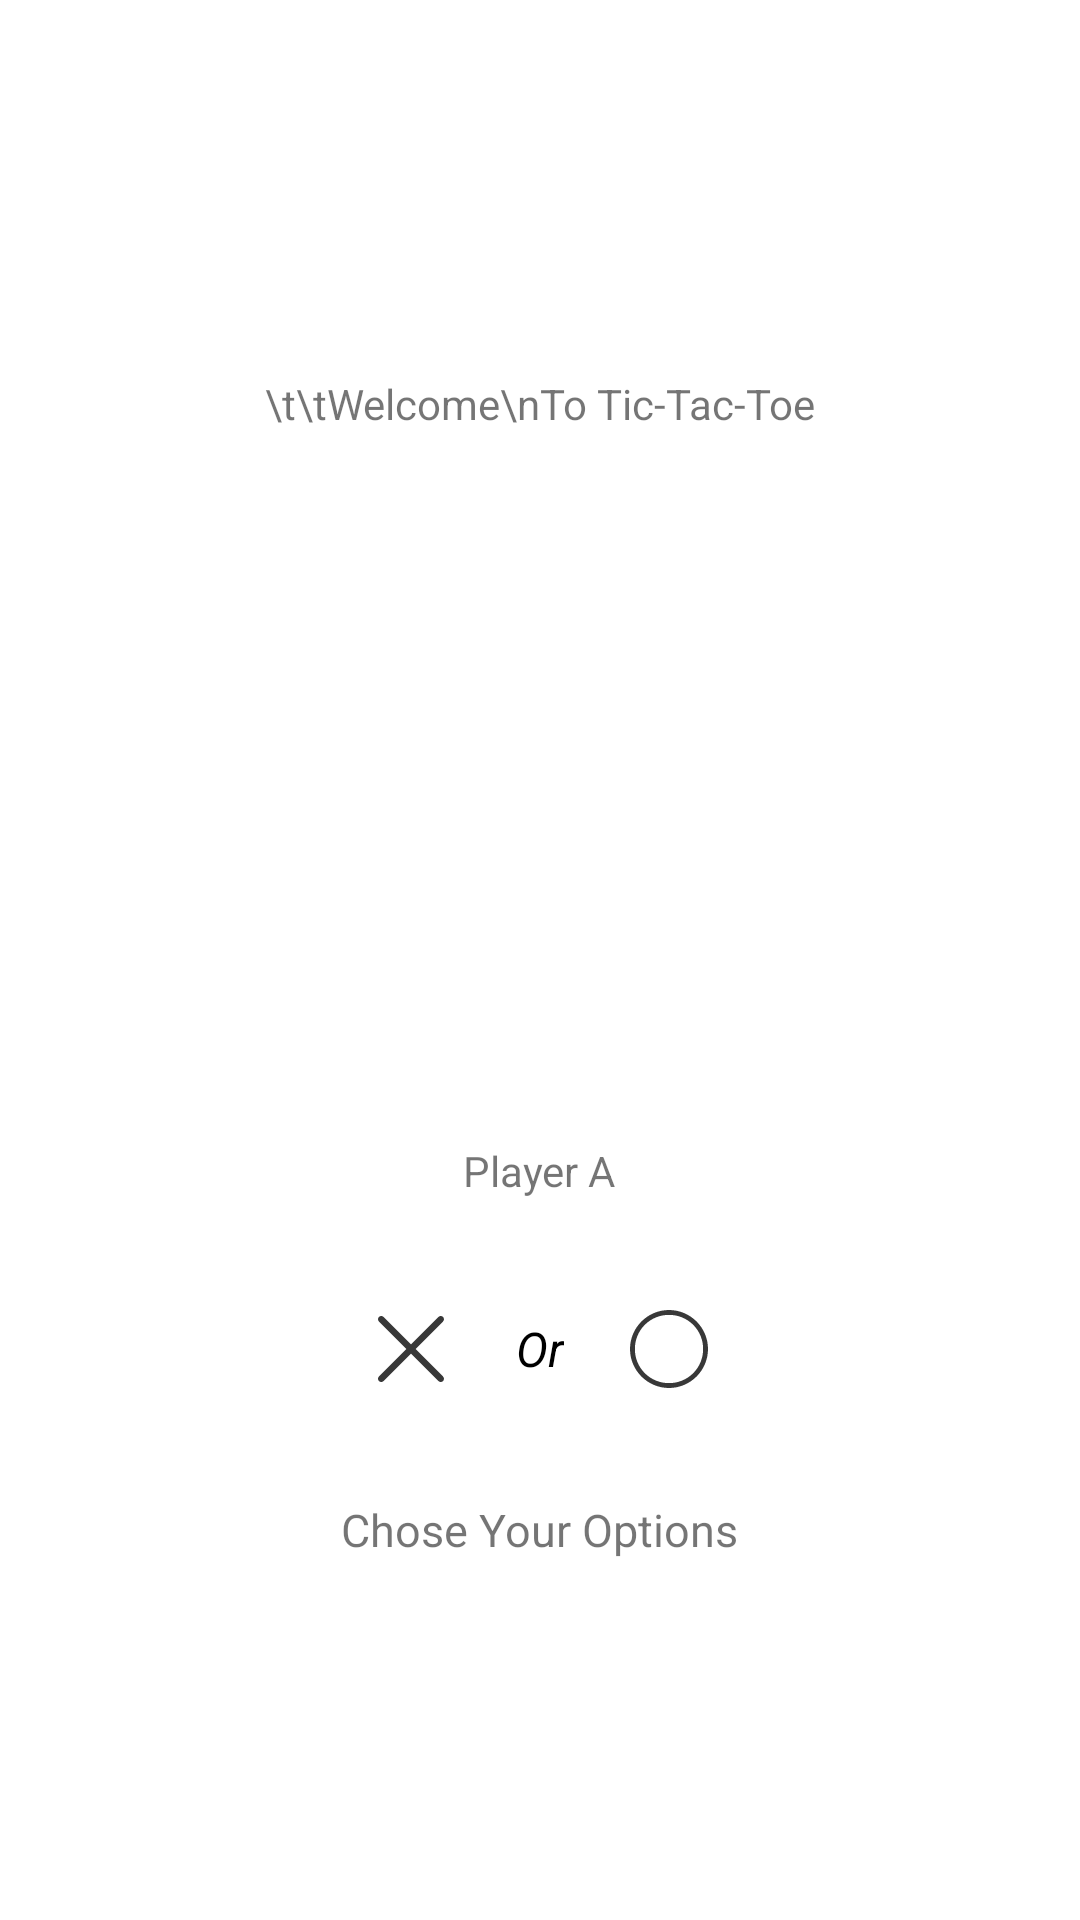

Here is an Android app screen rendered from its layout file. Give the layout XML and the strings, colors and styles it references.
<!-- AndroidManifest.xml: application theme AppTheme -->
<!-- res/layout/fragment_1.xml -->
<?xml version="1.0" encoding="utf-8"?>
<RelativeLayout
    xmlns:android="http://schemas.android.com/apk/res/android"
    xmlns:app="http://schemas.android.com/apk/res-auto"
    xmlns:tools="http://schemas.android.com/tools"
    android:layout_width="match_parent"
    android:layout_height="match_parent"
    android:orientation="vertical"
    tools:context="com.example.tentsering.ticktactoe.Fragment1">


    <LinearLayout
        android:id="@+id/LinLay"
        android:layout_width="match_parent"
        android:layout_height="175dp"
        android:orientation="vertical"
        android:gravity="center_horizontal">

        <RelativeLayout
            android:layout_width="100dp"
            android:layout_height="100dp"
            android:layout_marginTop="15dp" >

            <ImageView
                android:id="@+id/greenback"
                android:layout_width="wrap_content"
                android:layout_height="wrap_content"
                android:layout_marginTop="10dp"
                android:src="@drawable/ic_launcher_background1" />


            <ImageView
                android:id="@+id/forewidget"
                android:layout_width="100dp"
                android:layout_height="100dp"
                android:src="@drawable/ic_launcher_foreground"/>

        </RelativeLayout>

        <TextView
            android:id="@+id/tab1"
            android:layout_width="wrap_content"
            android:layout_height="wrap_content"
            android:layout_marginTop="10dp"
            android:layout_gravity="center_horizontal"
            android:text="\t\tWelcome\nTo Tic-Tac-Toe" />

    </LinearLayout>

    <LinearLayout
        android:id="@+id/chose_mark"
        android:layout_width="match_parent"
        android:layout_height="wrap_content"
        android:layout_alignParentBottom="true"
        android:layout_alignParentStart="true"
        android:layout_marginBottom="120dp"
        android:orientation="vertical">

        <LinearLayout
            android:layout_width="match_parent"
            android:layout_height="wrap_content"
            android:orientation="vertical">

            <TextView
                android:id="@+id/player"
                android:layout_width="wrap_content"
                android:layout_height="wrap_content"
                android:layout_gravity="center_horizontal"
                android:text="Player A" />

            <LinearLayout
                android:layout_width="wrap_content"
                android:layout_height="wrap_content"
                android:layout_gravity="center_horizontal"
                android:layout_marginTop="25dp">

                <ImageView
                    android:id="@+id/cross"
                    android:layout_width="50dp"
                    android:layout_height="50dp"
                    android:padding="14dp"
                    android:src="@drawable/ic_letter_x"/>

                <TextView
                    android:layout_width="wrap_content"
                    android:layout_height="wrap_content"
                    android:layout_gravity="center_vertical"
                    android:layout_marginLeft="10dp"
                    android:textSize="16sp"
                    android:textStyle="italic"
                    android:textColor="@android:color/black"
                    android:text="Or"/>

                <ImageView
                    android:id="@+id/circle"
                    android:layout_width="50dp"
                    android:layout_height="50dp"
                    android:layout_marginLeft="10dp"
                    android:padding="12dp"
                    android:src="@drawable/ic_circle" />
            </LinearLayout>
        </LinearLayout>

        <TextView
            android:layout_width="wrap_content"
            android:layout_height="wrap_content"
            android:layout_gravity="center_horizontal"
            android:layout_marginTop="25dp"
            android:text="Chose Your Options"
            android:textSize="15sp" />
    </LinearLayout>

    <LinearLayout
        android:id="@+id/show_mark"
        android:layout_width="match_parent"
        android:layout_height="wrap_content"
        android:layout_alignParentBottom="true"
        android:layout_alignParentStart="true"
        android:layout_marginBottom="120dp"
        android:layout_marginLeft="150dp"
        android:layout_marginRight="100dp"
        android:orientation="vertical"
        android:visibility="gone">

        <LinearLayout
            android:layout_width="match_parent"
            android:layout_height="wrap_content"
            android:orientation="horizontal">

            <TextView
                android:id="@+id/playerA"
                android:layout_width="wrap_content"
                android:layout_height="wrap_content"
                android:layout_gravity="center_horizontal|center_vertical"
                android:text="Player A" />

            <ImageView
                android:id="@+id/playerA_choice"
                android:layout_width="40dp"
                android:layout_height="40dp"
                android:padding="12dp"/>

        </LinearLayout>

        <LinearLayout
            android:layout_width="match_parent"
            android:layout_height="wrap_content"
            android:orientation="horizontal">

            <TextView
                android:id="@+id/playerB"
                android:layout_width="wrap_content"
                android:layout_height="wrap_content"
                android:layout_gravity="center_horizontal|center_vertical"
                android:text="Player B" />

            <ImageView
                android:id="@+id/playerB_choice"
                android:layout_width="40dp"
                android:layout_height="40dp"
                android:padding="12dp" />

        </LinearLayout>
    </LinearLayout>

</RelativeLayout>
<!-- resources referenced by this layout -->
<resources>
  <!-- drawable ic_circle (drawable) -->
  <vector android:height="24dp"
      android:viewportHeight="16.0"
      android:viewportWidth="16.0"
      android:width="24dp"
      xmlns:android="http://schemas.android.com/apk/res/android">
      <path android:fillColor="#383838"
          android:pathData="M8,1c3.9,0 7,3.1 7,7s-3.1,7 -7,7 -7,-3.1 -7,-7 3.1,-7 7,-7zM8,0c-4.4,0 -8,3.6 -8,8s3.6,8 8,8 8,-3.6 8,-8 -3.6,-8 -8,-8v0z"/>
  </vector>
  <!-- drawable ic_letter_x (drawable) -->
  <vector android:height="24dp"
      android:viewportHeight="22.88"
      android:viewportWidth="22.88"
      android:width="24dp"
      xmlns:android="http://schemas.android.com/apk/res/android">
      <path android:fillColor="#383838"
          android:pathData="M0.324,1.909c-0.429,-0.429 -0.429,-1.143 0,-1.587c0.444,-0.429 1.143,-0.429 1.587,0l9.523,9.539l9.539,-9.539c0.429,-0.429 1.143,-0.429 1.571,0c0.444,0.444 0.444,1.159 0,1.587l-9.523,9.524l9.523,9.539c0.444,0.429 0.444,1.143 0,1.587c-0.429,0.429 -1.143,0.429 -1.571,0l-9.539,-9.539l-9.523,9.539c-0.444,0.429 -1.143,0.429 -1.587,0c-0.429,-0.444 -0.429,-1.159 0,-1.587l9.523,-9.539L0.324,1.909z"/>
  </vector>
</resources>
